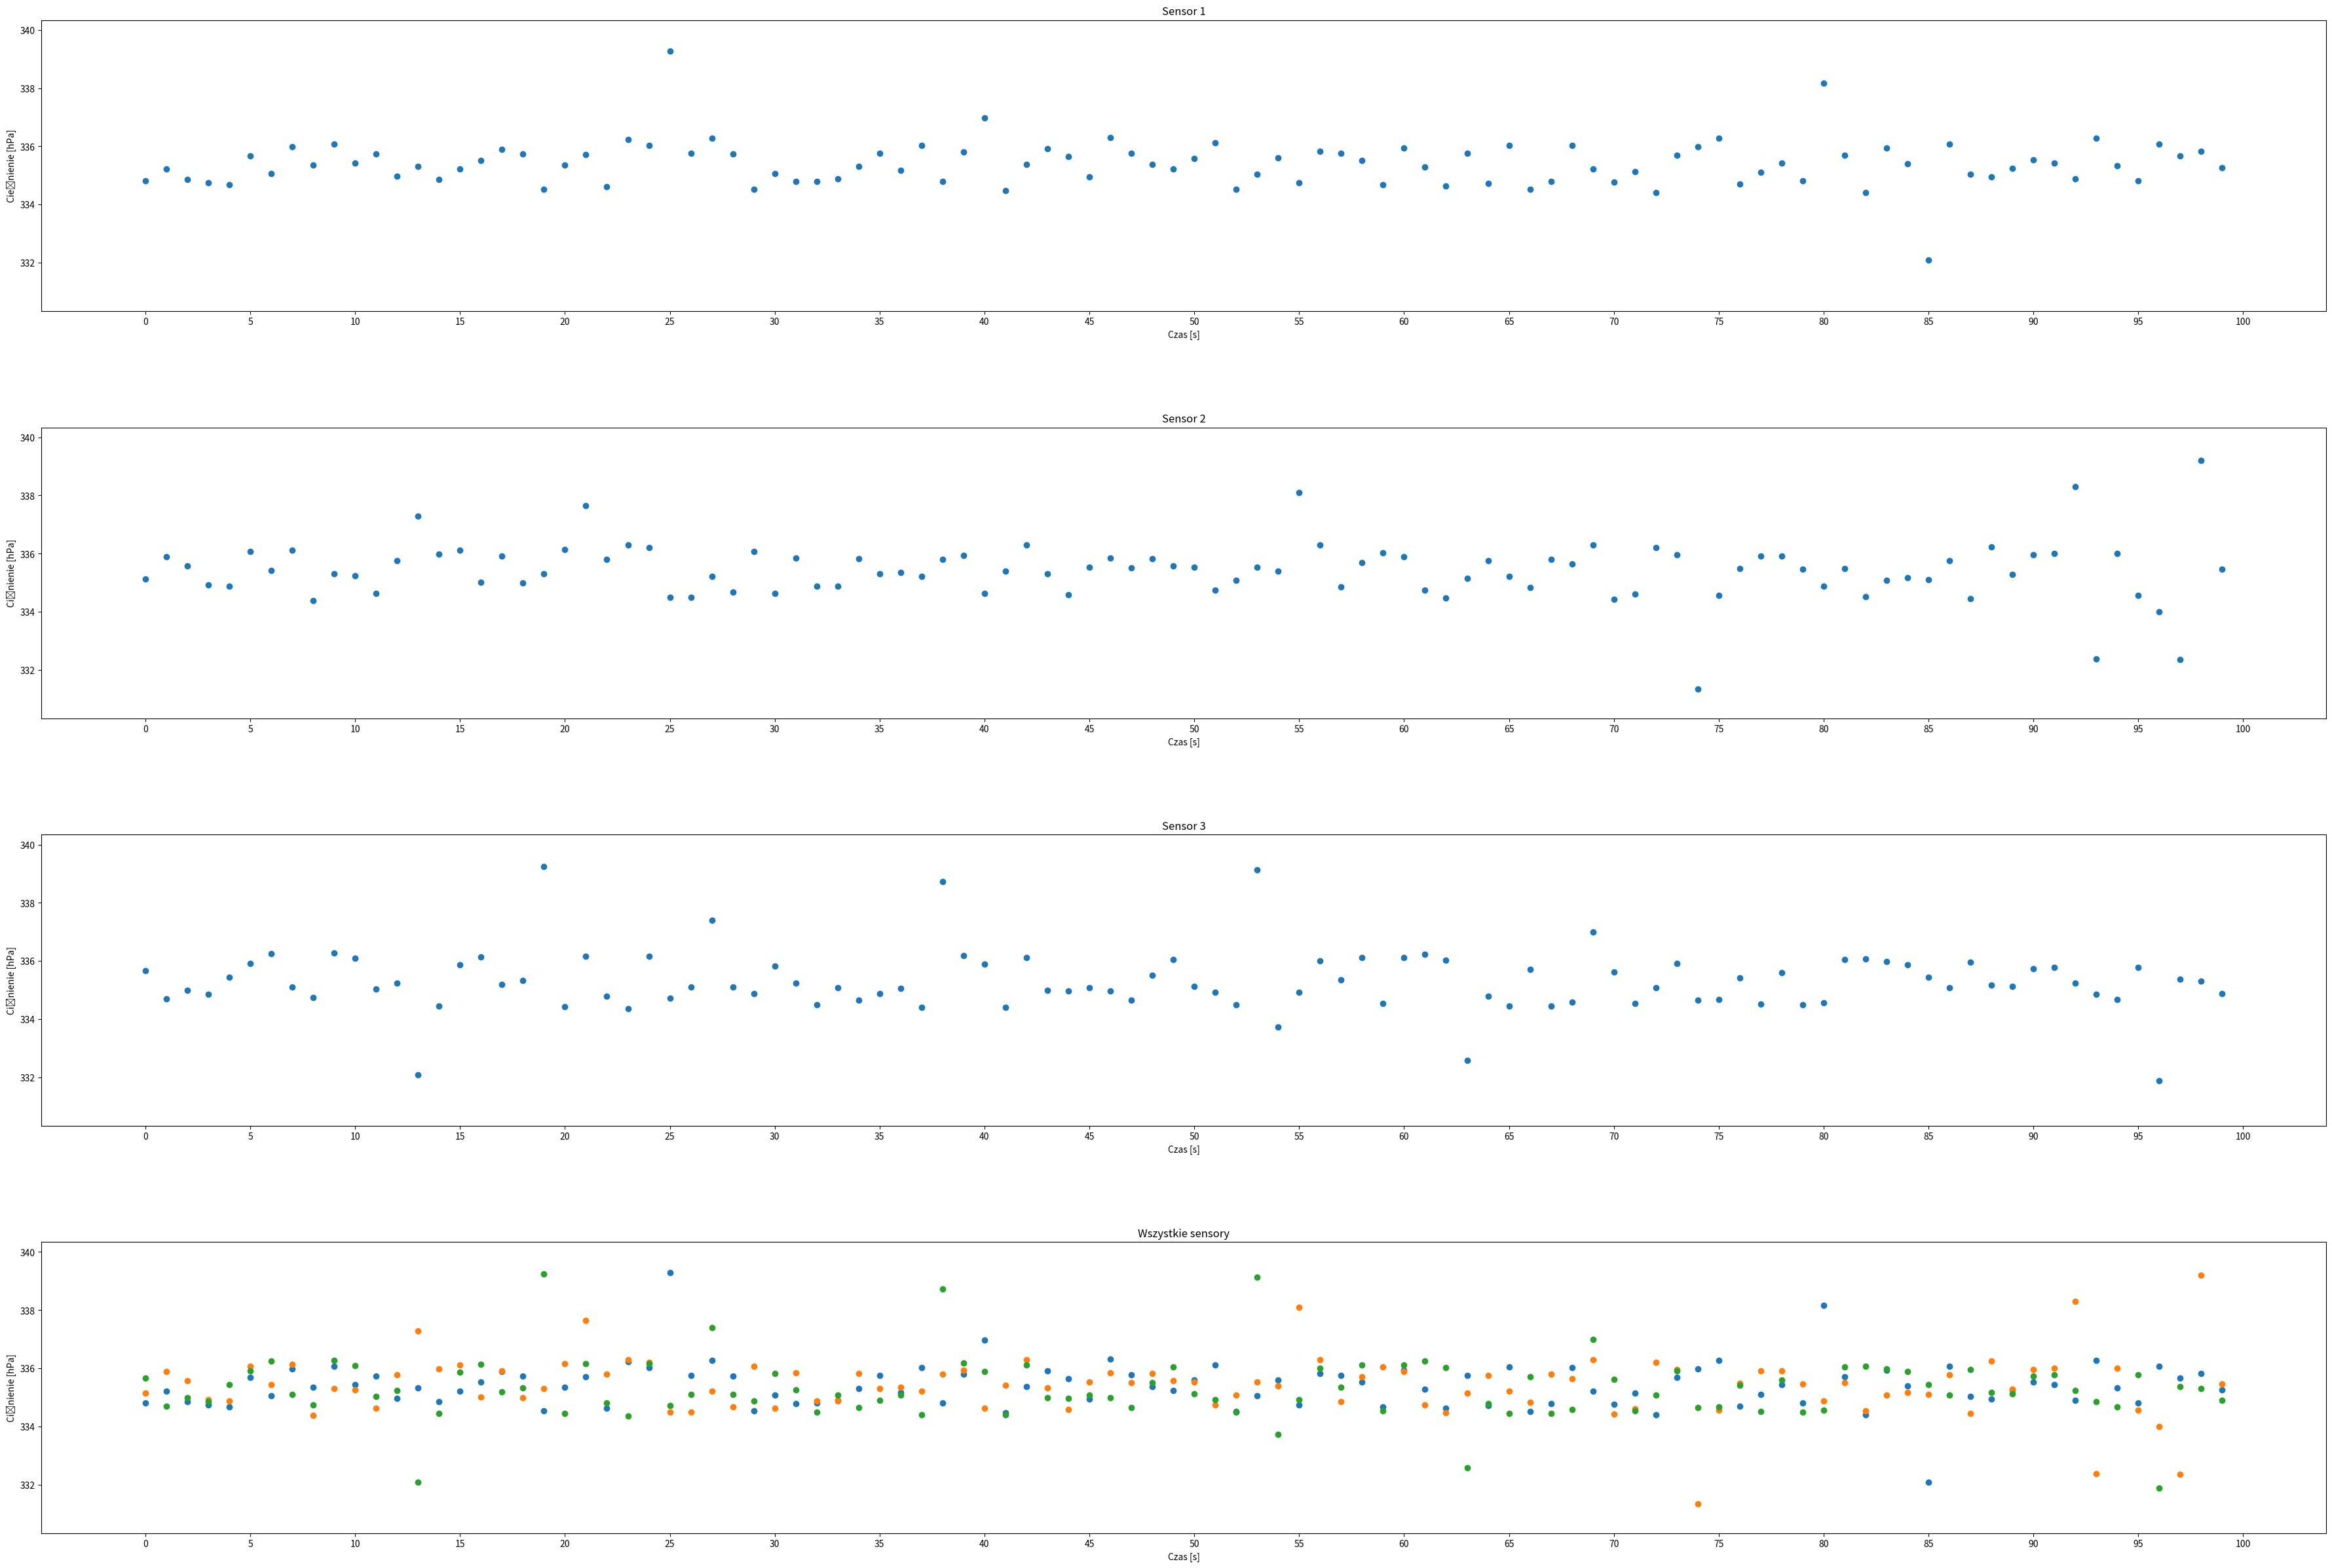

Source code (Python):
import numpy as np
import random
import matplotlib
from matplotlib import pyplot as plt

def main():
    fig, axs = plt.subplots(4, 1, figsize=(45, 30))
    Pa = 33534
    x = []
    fs = []
    ss = []
    ts = []
    for i in range(100):
        x.append(i)
        # firstSensor logic
        if random.randint(0,100) < 96:
            value = random.randint(Pa - 100, Pa + 100)/100
        else:
            value = random.randint(Pa - 400, Pa + 400)/100
        fs.append(value)
        firstSensor = np.array(fs)


        # secondSensor logic
        if random.randint(0, 100) < 92:
            value = random.randint(Pa - 100, Pa + 100) / 100
        else:
            value = random.randint(Pa - 400, Pa + 400) / 100

        ss.append(value)
        secondSensor = np.array(ss)


        # thirdSensor logic
        if random.randint(0, 100) < 87:
            value = random.randint(Pa - 100, Pa + 100) / 100
        else:
            value = random.randint(Pa - 400, Pa + 400) / 100

        ts.append(value)
        thirdSensor = np.array(ts)

    # First plot
    plt.title("Sensor 1")
    axs[0].plot(firstSensor,"o")
    axs[0].set_title("Sensor 1")  # Tytuł wykresu
    axs[0].set_xlabel("Czas [s]")
    axs[0].set_ylabel("Cieśnienie [hPa]")
    axs[0].set_xticks(range(0, 101, 5))
    axs[0].set_ylim((Pa - 500) / 100, (Pa + 500) / 100)

    #Second plot

    plt.title("Sensor 2")
    axs[1].plot(secondSensor, "o")
    axs[1].set_title("Sensor 2")
    axs[1].set_xlabel("Czas [s]")
    axs[1].set_ylabel("Ciśnienie [hPa]")
    axs[1].set_xticks(range(0, 101, 5))
    axs[1].set_ylim((Pa - 500) / 100, (Pa + 500) / 100)

    #Third plot
    axs[2].plot(thirdSensor, "o")
    axs[2].set_title("Sensor 3")
    axs[2].set_xlabel("Czas [s]")
    axs[2].set_ylabel("Ciśnienie [hPa]")
    axs[2].set_ylim((Pa - 500) / 100, (Pa + 500) / 100)
    axs[2].set_xticks(range(0, 101, 5))

    # Fourth plot
    axs[3].scatter(x,firstSensor)
    axs[3].scatter(x,secondSensor)
    axs[3].scatter(x,thirdSensor)
    axs[3].set_title("Wszystkie sensory")
    axs[3].set_xlabel("Czas [s]")
    axs[3].set_ylabel("Ciśnienie [hPa]")
    axs[3].set_xticks(range(0, 101, 5))
    axs[3].set_ylim((Pa - 500) / 100, (Pa + 500) / 100)

    # Show
    plt.subplots_adjust(hspace=0.4)
    plt.show()

    print(firstSensor)
    print(secondSensor)
    print(thirdSensor)


if __name__ == '__main__':
    main()


